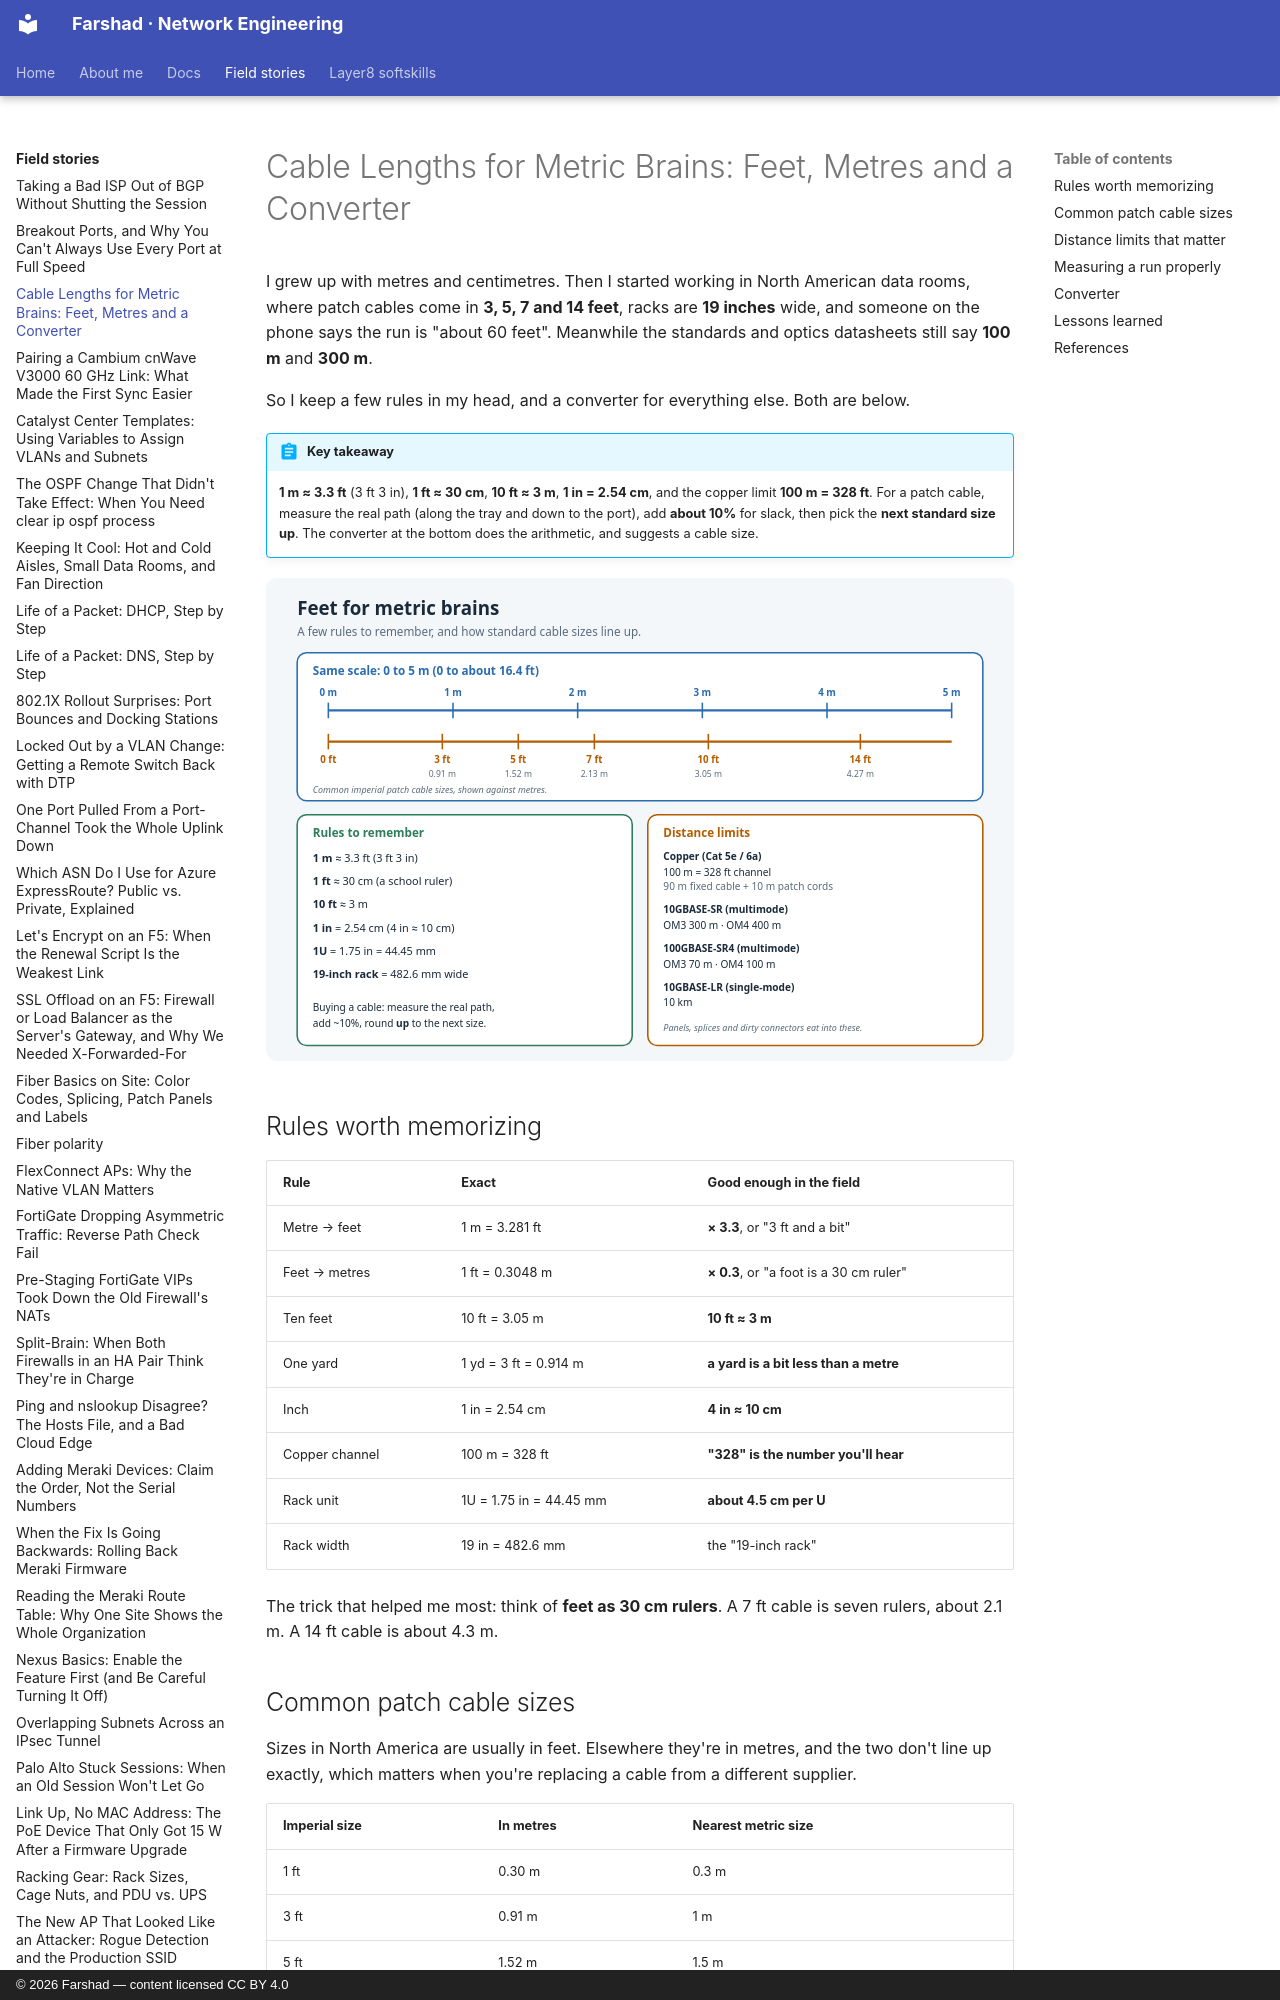

repository: layer3ninja/layer3ninja.github.io · page: field-stories/cable-lengths-metric-feet/index.html · generator: mkdocs · copyright: © 2026 Farshad — content licensed CC BY 4.0

---
title: "Cable Lengths for Metric Brains: Feet, Metres and a Converter"
description: Patch cables are sold in feet, racks are measured in inches and units, and distance limits are in metres. Easy rules to remember, a reference table, the distance limits that matter, and a converter you can use on the spot.
tags:
  - Cabling
  - Data Center
  - Reference
  - Tools
---

# Cable Lengths for Metric Brains: Feet, Metres and a Converter

I grew up with metres and centimetres. Then I started working in North American data rooms,
where patch cables come in **3, 5, 7 and 14 feet**, racks are **19 inches** wide, and someone on
the phone says the run is "about 60 feet". Meanwhile the standards and optics datasheets still
say **100 m** and **300 m**.

So I keep a few rules in my head, and a converter for everything else. Both are below.

!!! abstract "Key takeaway"
    **1 m ≈ 3.3 ft** (3 ft 3 in), **1 ft ≈ 30 cm**, **10 ft ≈ 3 m**, **1 in = 2.54 cm**, and the
    copper limit **100 m = 328 ft**. For a patch cable, measure the real path (along the tray
    and down to the port), add **about 10%** for slack, then pick the **next standard size up**.
    The converter at the bottom does the arithmetic, and suggests a cable size.

![Easy metric-to-feet rules, common cable sizes and distance limits](../assets/images/cable-lengths-metric-feet.svg)

## Rules worth memorizing

| Rule | Exact | Good enough in the field |
|---|---|---|
| Metre → feet | 1 m = 3.281 ft | **× 3.3**, or "3 ft and a bit" |
| Feet → metres | 1 ft = 0.3048 m | **× 0.3**, or "a foot is a 30 cm ruler" |
| Ten feet | 10 ft = 3.05 m | **10 ft ≈ 3 m** |
| One yard | 1 yd = 3 ft = 0.914 m | **a yard is a bit less than a metre** |
| Inch | 1 in = 2.54 cm | **4 in ≈ 10 cm** |
| Copper channel | 100 m = 328 ft | **"328" is the number you'll hear** |
| Rack unit | 1U = 1.75 in = 44.45 mm | **about 4.5 cm per U** |
| Rack width | 19 in = 482.6 mm | the "19-inch rack" |

The trick that helped me most: think of **feet as 30 cm rulers**. A 7 ft cable is seven rulers,
about 2.1 m. A 14 ft cable is about 4.3 m.

## Common patch cable sizes

Sizes in North America are usually in feet. Elsewhere they're in metres, and the two don't
line up exactly, which matters when you're replacing a cable from a different supplier.

| Imperial size | In metres | Nearest metric size |
|---|---|---|
| 1 ft | 0.30 m | 0.3 m |
| 3 ft | 0.91 m | 1 m |
| 5 ft | 1.52 m | 1.5 m |
| 7 ft | 2.13 m | 2 m |
| 10 ft | 3.05 m | 3 m |
| 14 ft | 4.27 m | 5 m (or 4 m, if it's tight) |
| 25 ft | 7.62 m | 7.5–8 m |
| 50 ft | 15.24 m | 15 m |

## Distance limits that matter

| Link | Media | Maximum distance |
|---|---|---|
| 1000BASE-T, 10GBASE-T | Cat 5e / Cat 6a copper | **100 m (328 ft)** channel: up to 90 m (295 ft) of fixed cable plus 10 m (33 ft) of patch cords |
| 10GBASE-T | Cat 6 unshielded | 55 m (180 ft) |
| 1000BASE-SX | OM2 multimode | 550 m |
| 10GBASE-SR | OM3 / OM4 multimode | 300 m / 400 m |
| 40GBASE-SR4 | OM3 / OM4 multimode | 100 m / 150 m |
| 100GBASE-SR4 | OM3 / OM4 multimode | 70 m / 100 m |
| 10GBASE-LR | Single-mode | 10 km |

These are the standard limits. Real links also lose length to patch panels, splices and dirty
connectors, so leave a margin, and check the optics vendor's datasheet for your exact module
(see [SFP Types and Compatibility](sfp-types-compatibility.md)).

## Measuring a run properly

1. **Follow the path, not the straight line.** Up into the tray, along it, and down the rack
   to the port. Straight-line distance is often half the real length.
2. **Add the vertical drops.** Each rack is about 2 m (7 ft) tall for a 42U rack.
3. **Add about 10%** for slack and bends.
4. **Pick the next standard size up.** A cable that's too short can't be fixed; one that's a
   little long can be dressed neatly.
